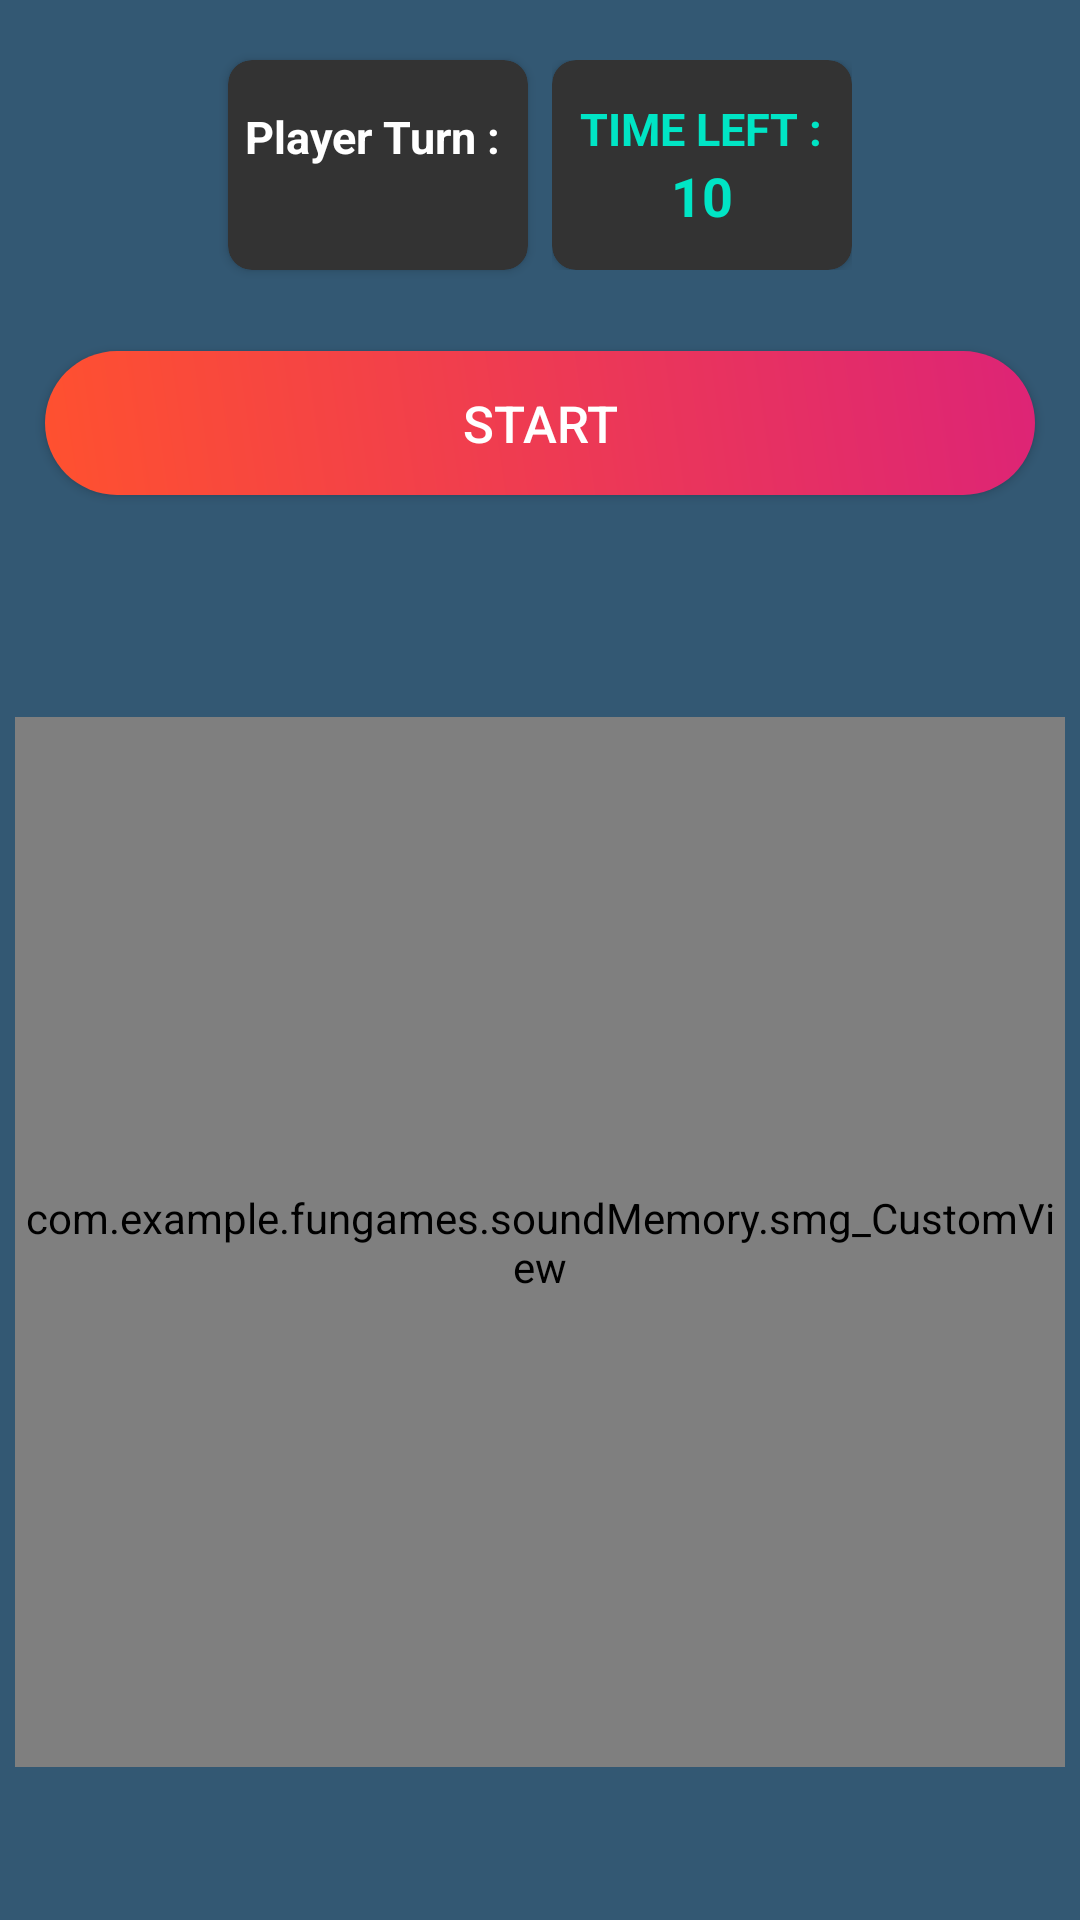

Reconstruct the res/layout file that produces this screen, plus the resources it refers to.
<!-- AndroidManifest.xml: application theme Theme.MyApp -->
<!-- res/layout/smg_game_screen.xml -->
<?xml version="1.0" encoding="utf-8"?>
<RelativeLayout xmlns:android="http://schemas.android.com/apk/res/android"
    xmlns:app="http://schemas.android.com/apk/res-auto"
    xmlns:tools="http://schemas.android.com/tools"
    android:layout_width="match_parent"
    android:layout_height="match_parent"
    tools:context=".soundMemory.smg_gameScreen"
    android:background="@color/color_dark">

        
        <LinearLayout
            android:id="@+id/score_cards"
            android:layout_width="wrap_content"
            android:layout_height="wrap_content"
            android:orientation="horizontal"
            android:gravity="center"
            android:layout_marginTop="16dp"
            android:layout_centerHorizontal="true">

                
                <androidx.cardview.widget.CardView
                    android:layout_width="100dp"
                    android:layout_height="70dp"
                    android:layout_margin="4dp"
                    app:cardCornerRadius="8dp"
                    app:cardBackgroundColor="#333333">

                        <LinearLayout
                            android:layout_width="match_parent"
                            android:layout_height="match_parent"
                            android:orientation="vertical"
                            android:gravity="center">

                                <TextView
                                    android:layout_width="wrap_content"
                                    android:layout_height="wrap_content"
                                    android:text="Player Turn : "
                                    android:textColor="#FFFFFF"
                                    android:textStyle="bold"
                                    android:textSize="15sp" />

                                <TextView
                                    android:id="@+id/tv_who_is_playing"
                                    android:layout_width="wrap_content"
                                    android:layout_height="wrap_content"
                                    android:text=" "
                                    android:textColor="@color/color_white"
                                    android:textAlignment="center" />
                        </LinearLayout>
                </androidx.cardview.widget.CardView>

                
                <FrameLayout
                    android:layout_width="100dp"
                    android:layout_height="70dp"
                    android:layout_margin="4dp">

                        
                        <androidx.cardview.widget.CardView
                            android:layout_width="match_parent"
                            android:layout_height="match_parent"
                            app:cardCornerRadius="8dp"
                            app:cardBackgroundColor="#333333">

                                <LinearLayout
                                    android:layout_width="match_parent"
                                    android:layout_height="match_parent"
                                    android:orientation="vertical"
                                    android:gravity="center">

                                        <TextView
                                            android:id="@+id/tvAllTime"
                                            android:layout_width="wrap_content"
                                            android:layout_height="wrap_content"
                                            android:text="TIME LEFT :"
                                            android:textColor="#00E5C5"
                                            android:textStyle="bold"
                                            android:textSize="15sp" />

                                        <TextView
                                            android:id="@+id/tv_timer"
                                            android:layout_width="wrap_content"
                                            android:layout_height="wrap_content"
                                            android:text=" 10 "
                                            android:textColor="#00E5C5"
                                            android:textStyle="bold"
                                            android:textSize="18sp" />

                                </LinearLayout>
                        </androidx.cardview.widget.CardView>

                </FrameLayout>
        </LinearLayout>

        
        <LinearLayout
            android:id="@+id/buttons_game_mode"
            android:layout_width="match_parent"
            android:layout_height="wrap_content"
            android:orientation="horizontal"
            android:layout_below="@id/score_cards"
            android:layout_marginTop="16dp"
            android:paddingHorizontal="8dp"
            android:gravity="center">

                <androidx.appcompat.widget.AppCompatButton
                    android:id="@+id/btn_1_player"
                    android:layout_width="0dp"
                    android:layout_height="wrap_content"
                    android:background="@drawable/rounded_button_medium"
                    android:layout_weight="1"
                    android:text="Start"
                    android:textSize="17sp"
                    android:textColor="@color/white"
                    android:textStyle="normal"
                    android:onClick="gameSingleMode"
                    android:layout_margin="7dp" />

                
                
        </LinearLayout>

        
        <LinearLayout
            android:id="@+id/tv_game_info"
            android:layout_width="match_parent"
            android:layout_height="wrap_content"
            android:layout_below="@id/buttons_game_mode"
            android:paddingHorizontal="7dp"
            android:paddingVertical="8dp"
            android:gravity="center"
            android:orientation="horizontal">





               
        </LinearLayout>

        
        <RelativeLayout
            android:id="@+id/cards_container"
            android:layout_width="match_parent"
            android:layout_height="match_parent"
            android:layout_below="@id/tv_game_info"
            android:gravity="center">

                <com.example.fungames.soundMemory.smg_CustomView
                    android:layout_width="350dp"
                    android:layout_height="350dp"
                    android:id="@+id/simon_panel" />
        </RelativeLayout>

</RelativeLayout>
<!-- resources referenced by this layout -->
<resources>
  <color name="color_Btn_Idle">#423F3F</color>
  <color name="color_dark">#335873</color>
  <color name="color_white">#F8F5F5</color>
  <color name="white">#FFFFFFFF</color>
  <!-- drawable rounded_button_medium (drawable) -->
  <shape xmlns:android="http://schemas.android.com/apk/res/android" android:shape="rectangle">
      <gradient
          android:startColor="#FF512F"
          android:endColor="#DD2476"
          android:angle="45"/>
      <corners android:radius="35dp"/>
  </shape>
  <style name="Theme.MyApp" parent="Theme.MaterialComponents.DayNight.NoActionBar">
          <item name="android:statusBarColor">@color/appBar_background</item>
          <item name="android:windowLightStatusBar">true</item>
  
          <item name="colorPrimary">@color/colorBlue</item>
          <item name="colorPrimaryDark">@color/colorBlueDark</item>
          <item name="colorAccent">@color/colorCyan</item>
  
  
  
  
      </style>
  <color name="appBar_background">#FF8A65</color>
  <color name="colorBlue">#3F51B5</color>
  <color name="colorBlueDark">#303F9F</color>
  <color name="colorCyan">#FF4081</color>
</resources>
